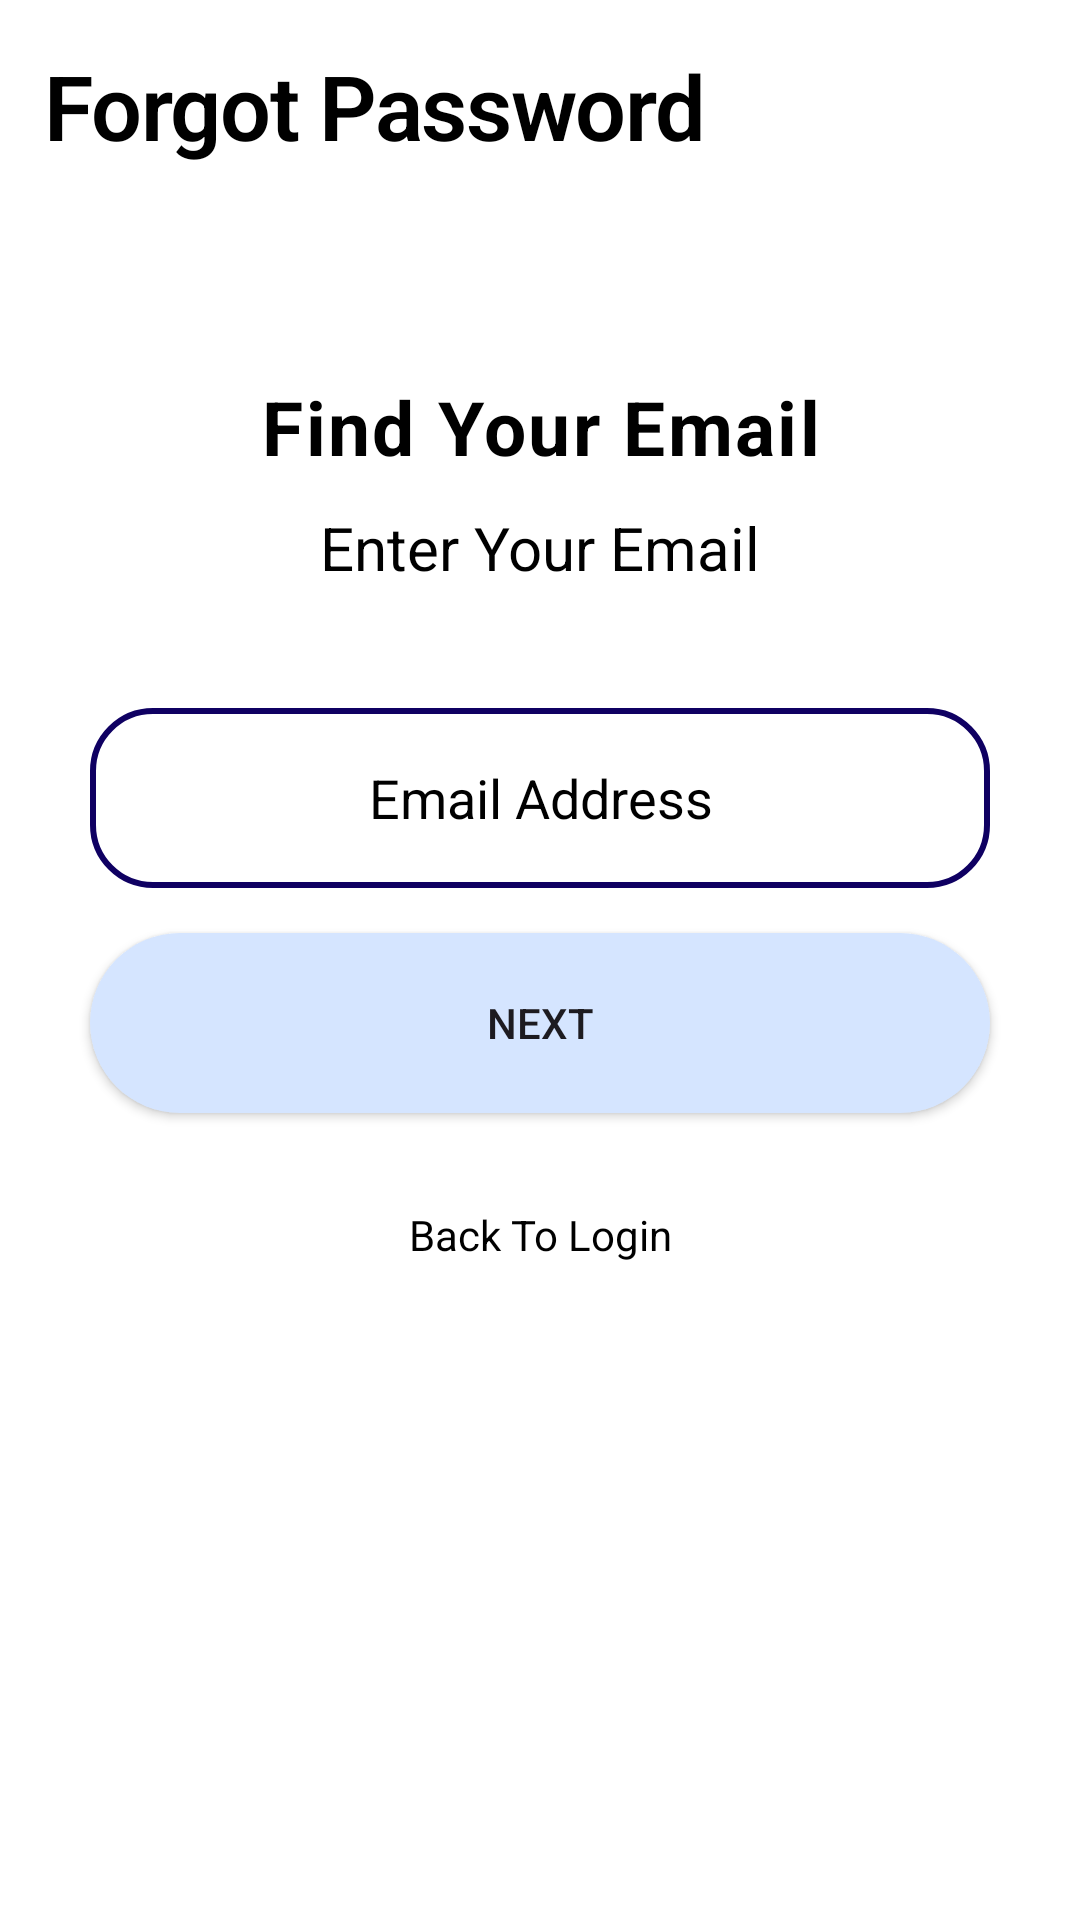

Here is an Android app screen rendered from its layout file. Give the layout XML and the strings, colors and styles it references.
<!-- AndroidManifest.xml: application theme Theme.AppUts -->
<!-- res/layout/activity_forgot_pass.xml -->
<?xml version="1.0" encoding="utf-8"?>
<androidx.constraintlayout.widget.ConstraintLayout xmlns:android="http://schemas.android.com/apk/res/android"
    xmlns:app="http://schemas.android.com/apk/res-auto"
    xmlns:tools="http://schemas.android.com/tools"
    android:layout_width="match_parent"
    android:layout_height="match_parent"
    tools:context=".Forgot_pass"
    android:background="@color/white">

    <TextView
        android:id="@+id/tit_forget"
        android:layout_width="match_parent"
        android:layout_height="wrap_content"
        android:text="Forgot Password"
        android:textSize="30sp"
        android:textStyle="bold"
        android:textColor="@color/black"
        android:layout_marginTop="15dp"
        android:layout_marginStart="15dp"
        style="@style/TextAppearance.MaterialComponents.Headline1"
        app:layout_constraintStart_toStartOf="parent"
        app:layout_constraintTop_toTopOf="parent"
        app:layout_constraintEnd_toEndOf="parent"/>

    <TextView
        android:id="@+id/findyour"
        android:layout_width="match_parent"
        android:layout_height="wrap_content"
        android:text="Find Your Email"
        android:textSize="25sp"
        android:textAlignment="center"
        android:textColor="@color/black"
        android:textStyle="bold"
        android:layout_marginTop="60dp"
        android:padding="10dp"
        style="@style/TextAppearance.MaterialComponents.Body1"
        app:layout_constraintTop_toBottomOf="@+id/tit_forget"/>

    <TextView
        android:id="@+id/enteryour"
        android:layout_width="match_parent"
        android:layout_height="wrap_content"
        android:text="Enter Your Email"
        android:textColor="@color/black"
        android:textSize="20sp"
        android:textAlignment="center"
        app:layout_constraintTop_toBottomOf="@+id/findyour" />

    <EditText
        android:id="@+id/et_email3"
        android:layout_width="300dp"
        android:layout_height="60dp"
        android:layout_marginStart="16dp"
        android:layout_marginTop="40dp"
        android:layout_marginEnd="16dp"
        android:background="@drawable/edit_text"
        android:ems="5"
        android:hint="Email Address"
        android:inputType="textEmailAddress"
        android:textAlignment="center"
        android:textColor="@color/white"
        android:textColorHint="@color/black"
        app:layout_constraintEnd_toEndOf="parent"
        app:layout_constraintStart_toStartOf="parent"
        app:layout_constraintTop_toBottomOf="@+id/enteryour"
        android:autofillHints="emailAddress" />

    <androidx.appcompat.widget.AppCompatButton
        android:id="@+id/next2"
        android:background="@drawable/button_2"
        android:layout_width="300dp"
        android:layout_height="60dp"
        android:layout_marginStart="16dp"
        android:layout_marginTop="15dp"
        android:layout_marginEnd="16dp"
        android:text="Next"
        app:layout_constraintEnd_toEndOf="parent"
        app:layout_constraintStart_toStartOf="parent"
        app:layout_constraintTop_toBottomOf="@+id/et_email3" />

    <TextView
        android:id="@+id/backlogin"
        android:layout_width="match_parent"
        android:layout_height="wrap_content"
        android:padding="16dp"
        android:layout_marginTop="15dp"
        android:text="Back To Login"
        android:textAlignment="center"
        android:textColor="@color/black"
        app:layout_constraintStart_toStartOf="parent"
        app:layout_constraintEnd_toEndOf="parent"
        app:layout_constraintTop_toBottomOf="@+id/next2" />

</androidx.constraintlayout.widget.ConstraintLayout>
<!-- resources referenced by this layout -->
<resources>
  <color name="black">#FF000000</color>
  <color name="white">#FFFFFFFF</color>
  <!-- drawable button_2 (drawable) -->
  <?xml version="1.0" encoding="utf-8"?>
  <shape xmlns:android="http://schemas.android.com/apk/res/android"
      android:shape="rectangle">
  
      <solid android:color="@color/awan"/>
      <corners android:radius="100dp"/>
  </shape>
  <!-- drawable edit_text (drawable) -->
  <?xml version="1.0" encoding="utf-8"?>
  <shape xmlns:android="http://schemas.android.com/apk/res/android"
      android:shape="rectangle">
  
      <stroke android:color="@color/Primary2"
          android:width="2dp"/>
      <corners android:radius="20dp"/>
  
  </shape>
  <style name="Theme.AppUts" parent="Base.Theme.AppUts" />
  <color name="awan">#D5E5FF</color>
  <color name="Primary2">#0F0062</color>
  <style name="Base.Theme.AppUts" parent="Theme.Material3.DayNight.NoActionBar">
          <item name="colorPrimary">@color/Primary3</item>
          <item name="colorPrimaryVariant">@color/Primary</item>
          <item name="colorOnPrimary">@color/Primary3</item>
          <item name="android:statusBarColor">?attr/colorPrimaryVariant</item>
      </style>
  <color name="Primary3">#162C51</color>
  <color name="Primary">#24116A</color>
</resources>
